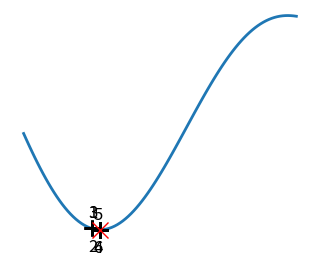
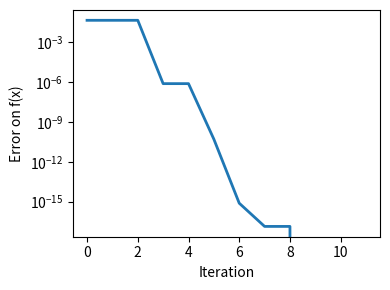

Generate these figures, in order, with matplotlib:
#A lot of this code was copied from the internet

import numpy as np
import matplotlib.pyplot as plt
from scipy import optimize

x = np.linspace(-1, 3, 100)
x_0 = np.exp(-1)

def f(x):
    return (x - x_0)**2+np.sin(x)*x*2

plt.figure(figsize=(3, 2.5))
plt.axes([0, 0, 1, 1])

# A convex function
plt.plot(x, f(x), linewidth=2)

# Apply brent method. To have access to the iteration, do this in an
# artificial way: allow the algorithm to iter only once
all_x = list()
all_y = list()
for iter in range(300):
    result = optimize.minimize_scalar(f, method="Brent", options={"maxiter": iter}, tol=np.finfo(1.).eps)
        
    if result.success:
        print('Converged at ', iter)
        break

    this_x = result.x
    all_x.append(this_x)
    all_y.append(f(this_x))
    if iter < 6:
        plt.text(this_x - .05*np.sign(this_x) - .05, f(this_x) + 1.2*(.3 - iter % 2), iter + 1,  size=12)
plt.plot(all_x[:10], all_y[:10], 'k+', markersize=12, markeredgewidth=2)

plt.plot(all_x[-1], all_y[-1], 'rx', markersize=12)
plt.axis('off')
plt.ylim(ymin=-1, ymax=8)

plt.figure(figsize=(4, 3))
plt.semilogy(np.abs(all_y - all_y[-1]), linewidth=2)
plt.ylabel('Error on f(x)')
plt.xlabel('Iteration')
plt.tight_layout()

plt.show()
